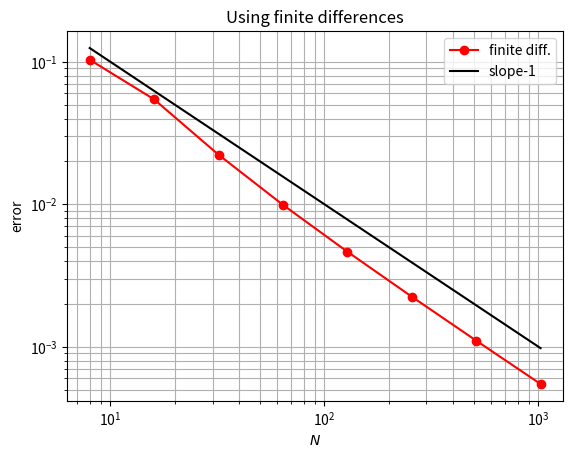

Here is the Python script that generated this plot:
import numpy as np
import matplotlib.pyplot as plt
import scipy.linalg

n = 7
#N = int(2**9)
N = np.array([8, 16, 32, 64, 128, 256, 512, 1024])
def lmin(N):
    x = np.linspace(-1, 1, N+1)
    x[int(len(x)/2)] = 1e-32
    dx = 2/(N-1)

    # fill LHS matrix 
    A = np.zeros((N+1, N+1))
    np.fill_diagonal(A, -2*(x**2)/dx**2 -n**2)
    np.fill_diagonal(A[1:], (x[1:]**2)/dx**2 - x[1:]/(2*dx))
    np.fill_diagonal(A[:,1:], (x[:-1]**2/(dx**2) + x[:-1]/(2*dx)))
    A[-1,-1] = 0
    A[-2,-1] = 0

    # fill RHS matrix
    B = np.zeros((N+1, N+1))
    np.fill_diagonal(B, -x**2)

    # compute eigenvalues
    u, _ = scipy.linalg.eig(A, B)
    # smallest eigenvalues (ignoring spurious values)
    ls = np.sort(np.real(u))[2]
    return abs((ls - 122.907600204)/122.907600204)

e = np.zeros(len(N))
for i in range(len(N)):
    e[i] = lmin(N[i])

plt.loglog(N, e, 'ro-', label='finite diff.')
plt.loglog(N, 1/N, 'k-', label='slope-1')
plt.title('Using finite differences')
plt.xlabel('$N$')
plt.ylabel('error')
plt.grid(which='both')
plt.legend()
plt.show()
